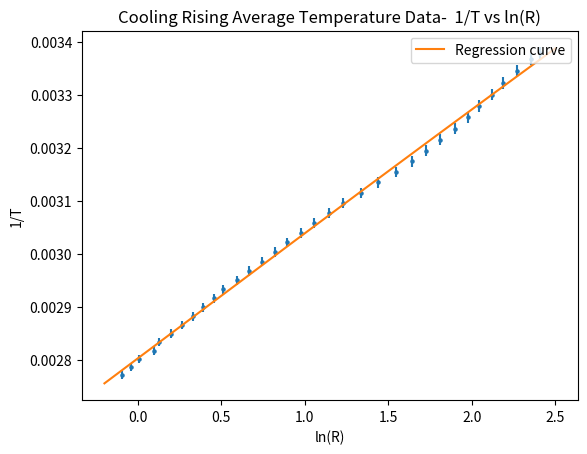

Write the Python code that produced this figure.
import numpy as np
import matplotlib.pyplot as plt

from scipy import odr

#Celcius data starting from 23, 24, 26, 28,....88
celciusData = np.insert(np.array(range(297, 363, 2), dtype=float), 0, 296)

#Resistance in kilo ohms whe temperature rised corresponding the celcius data
risingTemperatureResistance = np.array([11.55, 10.60, 9.63, 8.73, 8.05, 7.28, 6.64, 6.09, 5.59,
                                        5.13, 4.72, 4.32, 3.95, 3.64, 3.350, 3.064, 2.799, 2.579,
                                        2.379, 2.214, 2.044, 1.874, 1.745, 1.619, 1.515, 1.408,
                                        1.329, 1.253, 1.180, 1.110, 1.048, 0.999, 0.949, 0.897])
loweringTemperatureResistance = np.array([10.72, 10.45, 9.74, 9.11, 8.60, 8.16, 7.77, 7.25, 6.64,
                                          6.07, 5.61, 5.07, 4.45, 3.968, 3.498, 3.217, 2.942,
                                           2.734, 2.508, 2.332, 2.168, 2.008, 1.876, 1.720,
                                           1.646, 1.553, 1.458, 1.356, 1.253, 1.159, 1.153, 1.009,
                                           0.973, 0.917])

def analysis(temperatureData, tU, resistanceData, rU, title):
    plt.clf()
    #R vs T scatter
    plt.scatter(temperatureData, resistanceData, s=5)
    #R vs T error bars for both resistance and temperature
    plt.errorbar(temperatureData, resistanceData, rU, tU, linestyle='')
    #formatting the plot
    plt.title(title+ r"$\text{R}(k\Omega)\text{ vs }T(K)$")
    plt.ylabel(r"$\text{Resistance}(k\Omega)$")
    plt.xlabel("Temperature(K)")
    print('\n\n', title)

    #polynomial setup with constant, degree 1 & 3 
    poly_model = odr.polynomial([1,3])
    
    #calculating error in 1/T & ln(R)
    errorTemp = []
    for val in temperatureData: 
        errorTemp.append(tU/(val*val))
    errorResistence = []
    for val in resistanceData:
        errorResistence.append(rU/(val))

    #setting up data model with uncertainty data
    dataSet = odr.RealData(np.log(resistanceData), np.reciprocal(temperatureData), errorResistence, errorTemp)
    #setting up the required data, cubic model and running it
    odrInstantiate = odr.ODR(dataSet, poly_model)
    val = odrInstantiate.run()

    #getting regression parameters with their standard deviation data
    A,B,C = val.beta
    a,b,c = val.sd_beta
    print("A=", A, '+/-', a)
    print("B=", B, '+/-', b)
    print("C=", C, '+/-', c)

    #adding regression curve
    yFit = np.linspace(0.6, 20, 1000)    
    xFit = 1/(A+B*np.log(yFit)+C*(np.log(yFit)**3))

    #more formatting and saving figure
    plt.plot(xFit, yFit, label="Regression curve")
    plt.legend(loc="upper right")
    plt.savefig(title+' R vs T.png', dpi=300)

    plt.clf()
    #Scatter for 1/T vs ln(R(T))
    plt.scatter(np.log(resistanceData),np.reciprocal(temperatureData),  s=5)
    #1/T vs ln(R(T)) error bars
    plt.errorbar(np.log(resistanceData),np.reciprocal(temperatureData), errorTemp, errorResistence, linestyle='')
    #Plot formatting
    plt.title(title+" 1/T vs ln(R)")
    plt.ylabel("1/T")
    plt.xlabel("ln(R)")

    #adding regression curve
    xFit = np.linspace(-0.2, 2.5, 1000)
    yFit = A+B*(xFit)+C*(xFit**3)
    plt.plot(xFit, yFit, label="Regression curve")

    #formatting and savinf figure
    plt.legend(loc="upper right")
    plt.savefig(title+' 1_T vs ln(R).png', dpi=300)


analysis(celciusData, 1, risingTemperatureResistance, 0.001, "Rising Temperature Data- ")
analysis(celciusData, 1, loweringTemperatureResistance, 0.001, "Cooling Temperature Data- ")
analysis(celciusData, 1, (loweringTemperatureResistance+risingTemperatureResistance)/2, 0.001, "Cooling Rising Average Temperature Data- ")
